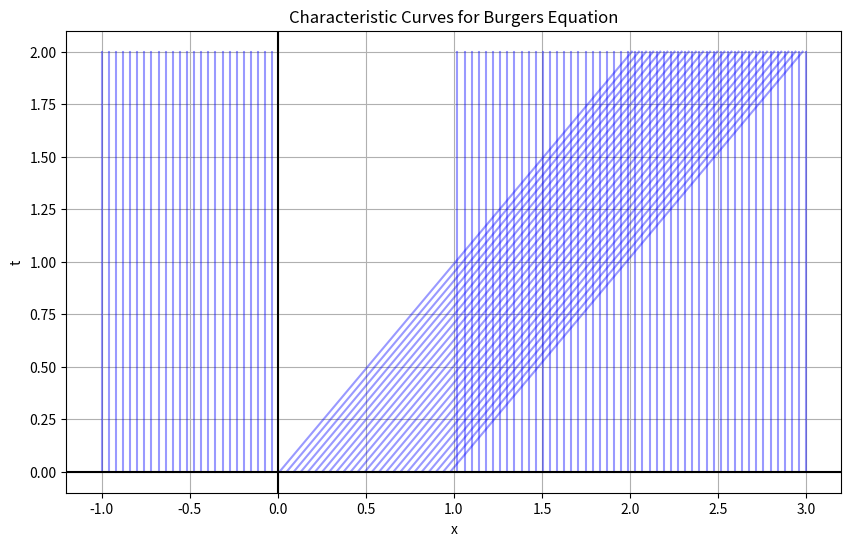
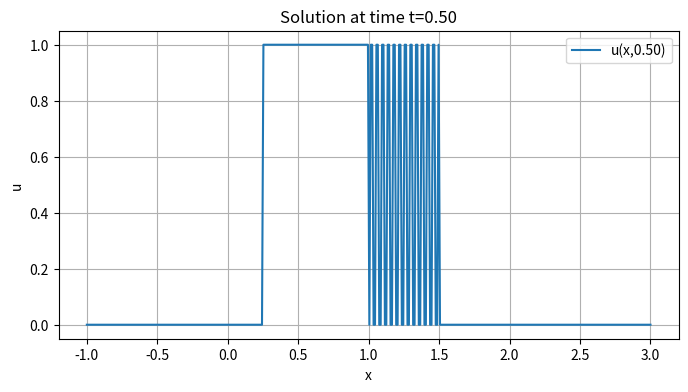
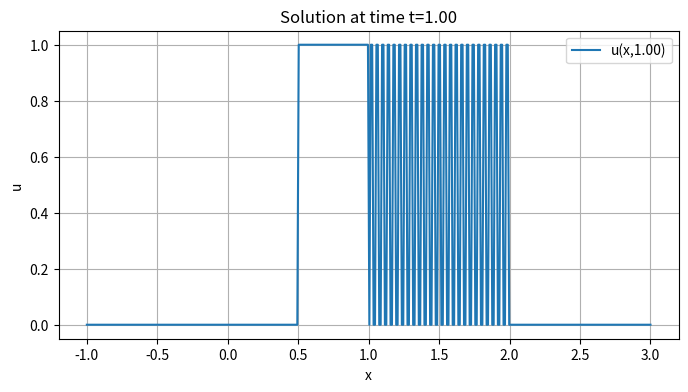
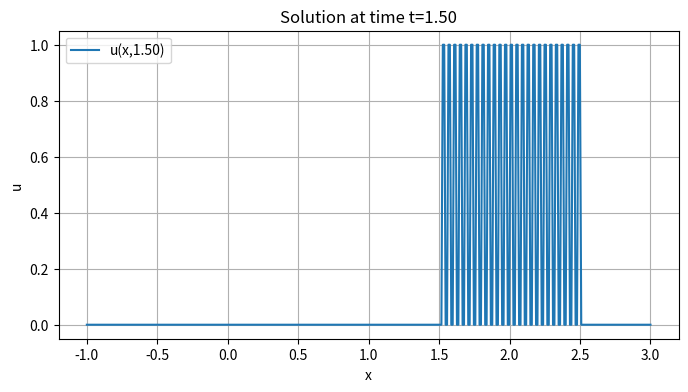

Here is the Python script that generated these plots, in order:
import numpy as np
import matplotlib.pyplot as plt

# Define initial condition u0(x)
def u0(x):
    return np.where((x >= 0) & (x <= 1), 1.0, 0.0)

# Domain settings
x_min, x_max = -1, 3
t_max = 2.0
nx = 400
nt = 200
x_vals = np.linspace(x_min, x_max, nx)
t_vals = np.linspace(0, t_max, nt)

# Compute characteristics
def compute_characteristics():
    x0 = np.linspace(x_min, x_max, 100)
    char_data = []
    for xi in x0:
        u_val = u0(xi)
        x_char = xi + u_val * t_vals
        char_data.append((xi, x_char, u_val))
    return char_data

# Plot characteristics
def plot_characteristics(char_data):
    plt.figure(figsize=(10, 6))
    for xi, x_char, u_val in char_data:
        plt.plot(x_char, t_vals, color='blue', alpha=0.4)
    plt.title('Characteristic Curves for Burgers Equation')
    plt.xlabel('x')
    plt.ylabel('t')
    plt.grid(True)
    plt.axhline(0, color='black')
    plt.axvline(0, color='black')
    plt.show()

# Estimate shock location (approximate)
def estimate_shock_location():
    # Shock forms where du0/dx < 0
    dx = x_vals[1] - x_vals[0]
    du_dx = np.gradient(u0(x_vals), dx)
    min_slope_index = np.argmin(du_dx)
    x_s = x_vals[min_slope_index]
    slope = du_dx[min_slope_index]
    t_shock = -1.0 / slope if slope < 0 else np.inf
    return x_s, t_shock

# Compute u(x, t) for a given time using characteristics
def compute_solution_at_t(t):
    u_sol = np.zeros_like(x_vals)
    for i, x in enumerate(x_vals):
        # Invert x = x0 + u0(x0) * t to find x0
        # Try all x0 and find the one that gives closest x
        x0_candidates = np.linspace(x_min, x_max, 500)
        distances = np.abs(x0_candidates + u0(x0_candidates) * t - x)
        x0 = x0_candidates[np.argmin(distances)]
        u_sol[i] = u0(x0)
    return u_sol

# Plot solution
def plot_solution(t):
    u_t = compute_solution_at_t(t)
    plt.figure(figsize=(8, 4))
    plt.plot(x_vals, u_t, label=f'u(x,{t:.2f})')
    plt.title(f'Solution at time t={t:.2f}')
    plt.xlabel('x')
    plt.ylabel('u')
    plt.grid(True)
    plt.legend()
    plt.show()

# Run everything
char_data = compute_characteristics()
plot_characteristics(char_data)

x_s, t_s = estimate_shock_location()
print(f"Estimated shock forms at x ≈ {x_s:.2f}, t ≈ {t_s:.2f}")

# Plot solution before and after shock
plot_solution(t=0.5)
plot_solution(t=1.0)
plot_solution(t=1.5)
